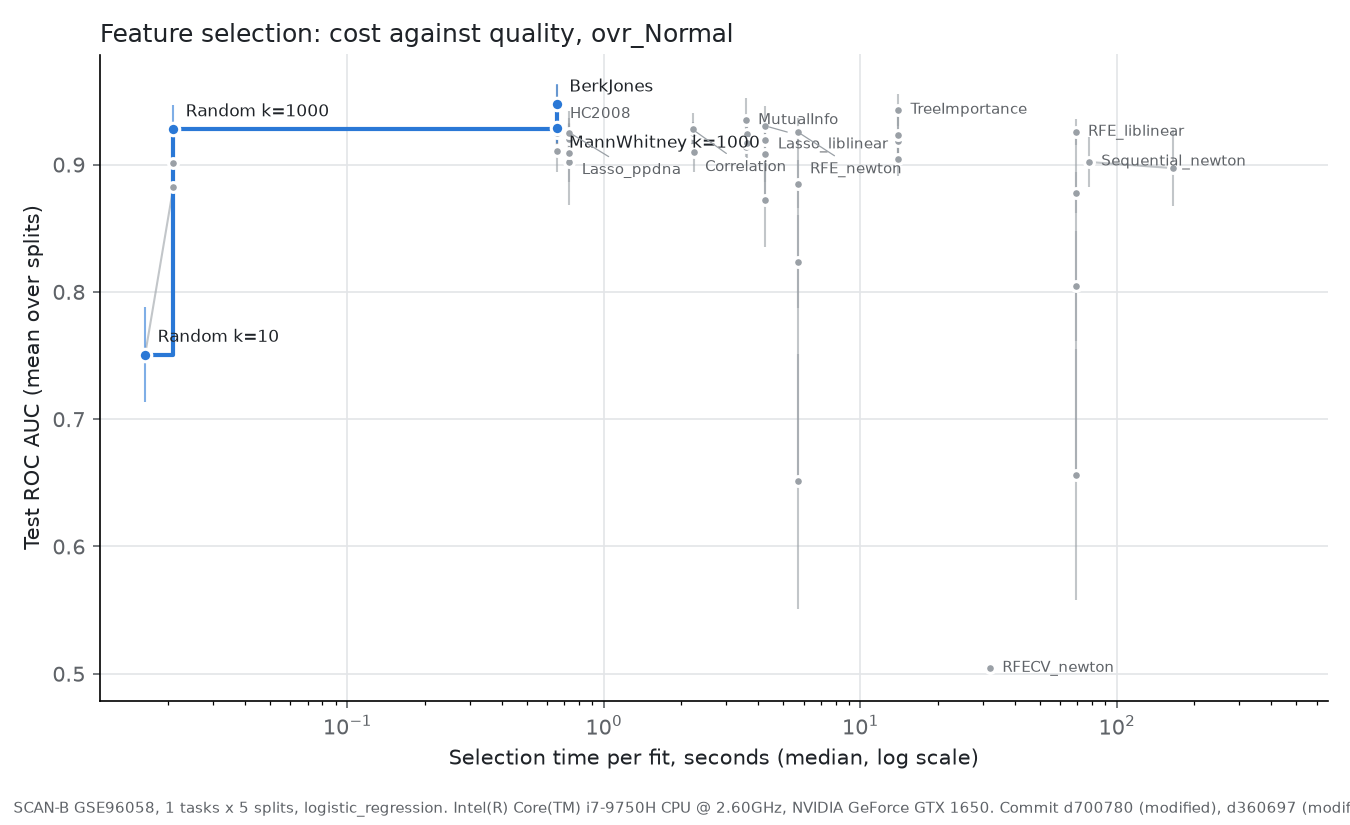

Source data for this figure (header and first rows):
selector, k, roc_auc, roc_auc_std, selection_time_s, on_frontier
BerkJones, , 0.9473, 0.01609, 0.6557, True
CorrelationSelector, 10.0, 0.9111, 0.006145, 2.213, False
CorrelationSelector, 50.0, 0.9247, 0.008786, 2.217, False
CorrelationSelector, 250.0, 0.9102, 0.01628, 2.236, False
CorrelationSelector, 1000, 0.9277, 0.01274, 2.218, False
HC2008, , 0.947, 0.01588, 0.6593, False
Lasso_liblinear, 10.0, 0.8719, 0.03622, 4.263, False
Lasso_liblinear, 50.0, 0.9086, 0.02226, 4.263, False
Lasso_liblinear, 250.0, 0.9193, 0.01337, 4.263, False
Lasso_liblinear, 1000, 0.9304, 0.01571, 4.263, False
Lasso_ppdna, 10.0, 0.9023, 0.03436, 0.7335, False
Lasso_ppdna, 50.0, 0.9093, 0.02267, 0.7335, False
Lasso_ppdna, 250.0, 0.9199, 0.01292, 0.7335, False
Lasso_ppdna, 1000, 0.9252, 0.01681, 0.7335, False
MannWhitneySelector, 10.0, 0.9111, 0.006145, 0.6537, False
MannWhitneySelector, 50.0, 0.9247, 0.008786, 0.6537, False
MannWhitneySelector, 250.0, 0.9105, 0.01625, 0.6537, False
MannWhitneySelector, 1000, 0.9288, 0.012, 0.6537, True
MutualInfoSelector, 10.0, 0.9138, 0.007789, 3.584, False
MutualInfoSelector, 50.0, 0.924, 0.007094, 3.599, False
MutualInfoSelector, 250.0, 0.9173, 0.01223, 3.604, False
MutualInfoSelector, 1000, 0.9348, 0.01723, 3.568, False
RFECV_newton, , 0.5043, 0.00228, 31.94, False
RFE_liblinear, 10.0, 0.6563, 0.09856, 68.93, False
RFE_liblinear, 50.0, 0.8047, 0.04293, 68.93, False
RFE_liblinear, 250.0, 0.878, 0.01594, 68.93, False
RFE_liblinear, 1000, 0.9254, 0.01041, 68.93, False
RFE_newton, 10.0, 0.6511, 0.1005, 5.686, False
RFE_newton, 50.0, 0.8236, 0.03659, 5.686, False
RFE_newton, 250.0, 0.8847, 0.01911, 5.686, False
RFE_newton, 1000, 0.9258, 0.01108, 5.686, False
RandomSelector, 10.0, 0.7507, 0.0375, 0.01629, True
RandomSelector, 50.0, 0.8828, 0.0189, 0.021, False
RandomSelector, 250.0, 0.9011, 0.007751, 0.021, False
RandomSelector, 1000, 0.9279, 0.01887, 0.02095, True
Sequential_newton, 5.0, 0.9021, 0.01939, 77.62, False
Sequential_newton, 10.0, 0.8972, 0.02976, 165.3, False
TreeImportanceSelector, 10.0, 0.9048, 0.0135, 14.01, False
TreeImportanceSelector, 50.0, 0.9185, 0.009028, 14.01, False
TreeImportanceSelector, 250.0, 0.9229, 0.01771, 14.01, False
TreeImportanceSelector, 1000, 0.9429, 0.01223, 14.01, False
